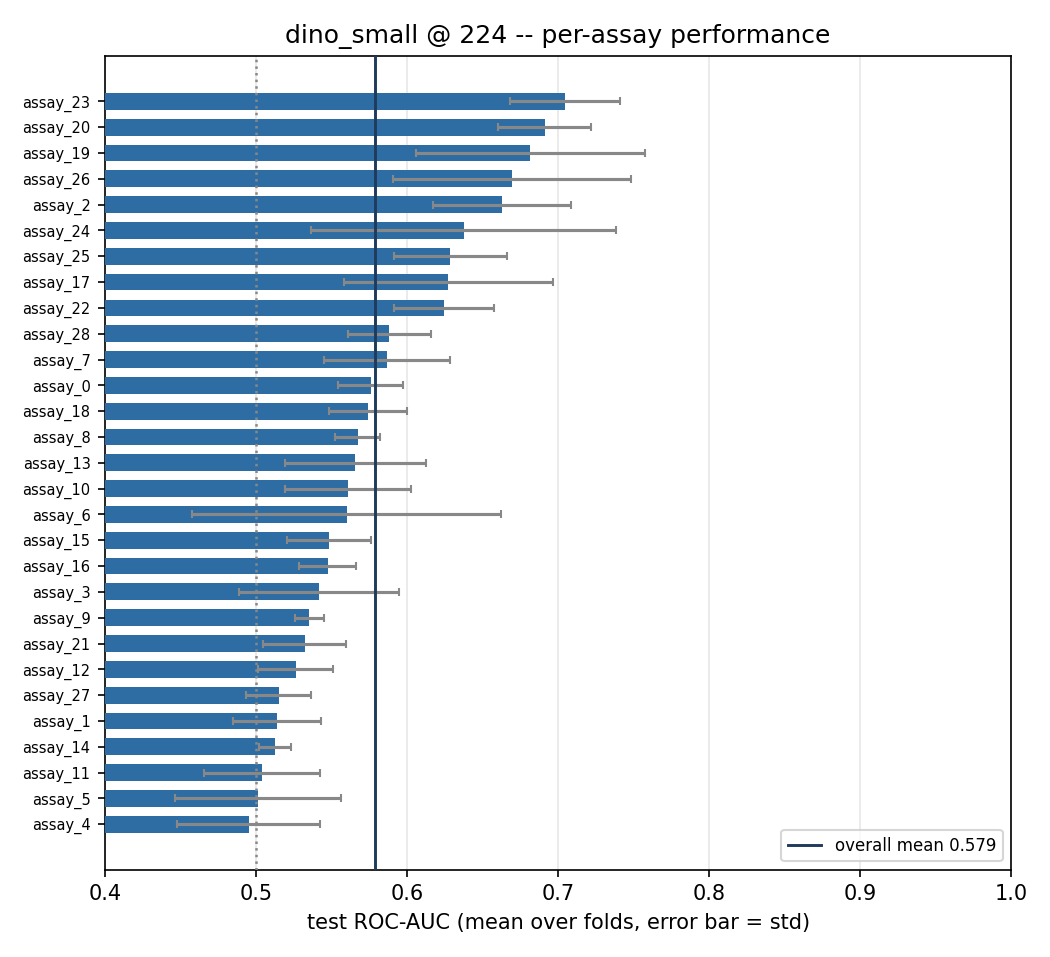

Source data for this figure (header and first rows):
, fold0, fold1, fold2, fold3, fold4, fold5, mean, std
assay_23, 0.6871, 0.6411, 0.7252, 0.7158, 0.7134, 0.745, 0.7046, 0.03632
assay_20, 0.6351, 0.6897, 0.6955, 0.7285, 0.7005, 0.6973, 0.6911, 0.03061
assay_19, 0.6717, 0.8239, 0.6971, 0.637, 0.6496, 0.6109, 0.6817, 0.07564
assay_26, 0.784, 0.6105, 0.6736, 0.7143, 0.6772, 0.5575, 0.6695, 0.07903
assay_2, 0.6149, 0.6519, 0.735, 0.6455, 0.6998, 0.6291, 0.6627, 0.04568
assay_24, 0.6475, 0.6114, 0.5928, 0.5652, 0.5735, 0.8347, 0.6375, 0.101
assay_25, 0.5989, 0.6383, 0.5845, 0.6283, 0.6288, 0.6925, 0.6286, 0.03742
assay_17, 0.5252, 0.6655, 0.582, 0.6957, 0.6958, 0.6003, 0.6274, 0.06931
assay_22, 0.5574, 0.6388, 0.6318, 0.6355, 0.6371, 0.6464, 0.6245, 0.03323
assay_28, 0.5741, 0.589, 0.5633, 0.5791, 0.5824, 0.642, 0.5883, 0.02766
assay_7, 0.5718, 0.5722, 0.5414, 0.5828, 0.6655, 0.5864, 0.5867, 0.04172
assay_0, 0.5876, 0.5478, 0.5574, 0.5957, 0.6002, 0.566, 0.5758, 0.02166
assay_18, 0.5819, 0.5403, 0.601, 0.5438, 0.59, 0.5889, 0.5743, 0.02574
assay_8, 0.5649, 0.5468, 0.5767, 0.5805, 0.5813, 0.5531, 0.5672, 0.01475
assay_13, 0.5846, 0.6199, 0.4899, 0.5452, 0.6017, 0.5533, 0.5658, 0.0467
assay_10, 0.5361, 0.5138, 0.5601, 0.6065, 0.533, 0.6164, 0.561, 0.0419
assay_6, 0.638, 0.5813, 0.5015, 0.5419, 0.6931, 0.4035, 0.5599, 0.1024
assay_15, 0.5791, 0.5334, 0.5632, 0.5654, 0.5026, 0.5459, 0.5483, 0.0275
assay_16, 0.5256, 0.5721, 0.5629, 0.5491, 0.5262, 0.5479, 0.5473, 0.01885
assay_3, 0.4909, 0.5713, 0.5139, 0.4807, 0.5865, 0.6063, 0.5416, 0.05317
assay_9, 0.5323, 0.5302, 0.5288, 0.533, 0.5548, 0.5322, 0.5352, 0.009736
assay_21, 0.5446, 0.5336, 0.5453, 0.5594, 0.4801, 0.5298, 0.5321, 0.02754
assay_12, 0.4845, 0.55, 0.5144, 0.5484, 0.538, 0.523, 0.5264, 0.02484
assay_27, 0.4837, 0.5013, 0.5231, 0.519, 0.5143, 0.5482, 0.5149, 0.0217
assay_1, 0.5331, 0.5323, 0.4781, 0.5451, 0.479, 0.515, 0.5138, 0.02893
assay_14, 0.5163, 0.4962, 0.5191, 0.5253, 0.5126, 0.5044, 0.5123, 0.01049
assay_11, 0.5228, 0.4824, 0.5237, 0.4801, 0.4538, 0.5592, 0.5037, 0.03835
assay_5, 0.5574, 0.4889, 0.5038, 0.5639, 0.4789, 0.4155, 0.5014, 0.0549
assay_4, 0.5308, 0.4852, 0.5054, 0.547, 0.4904, 0.411, 0.495, 0.04745
